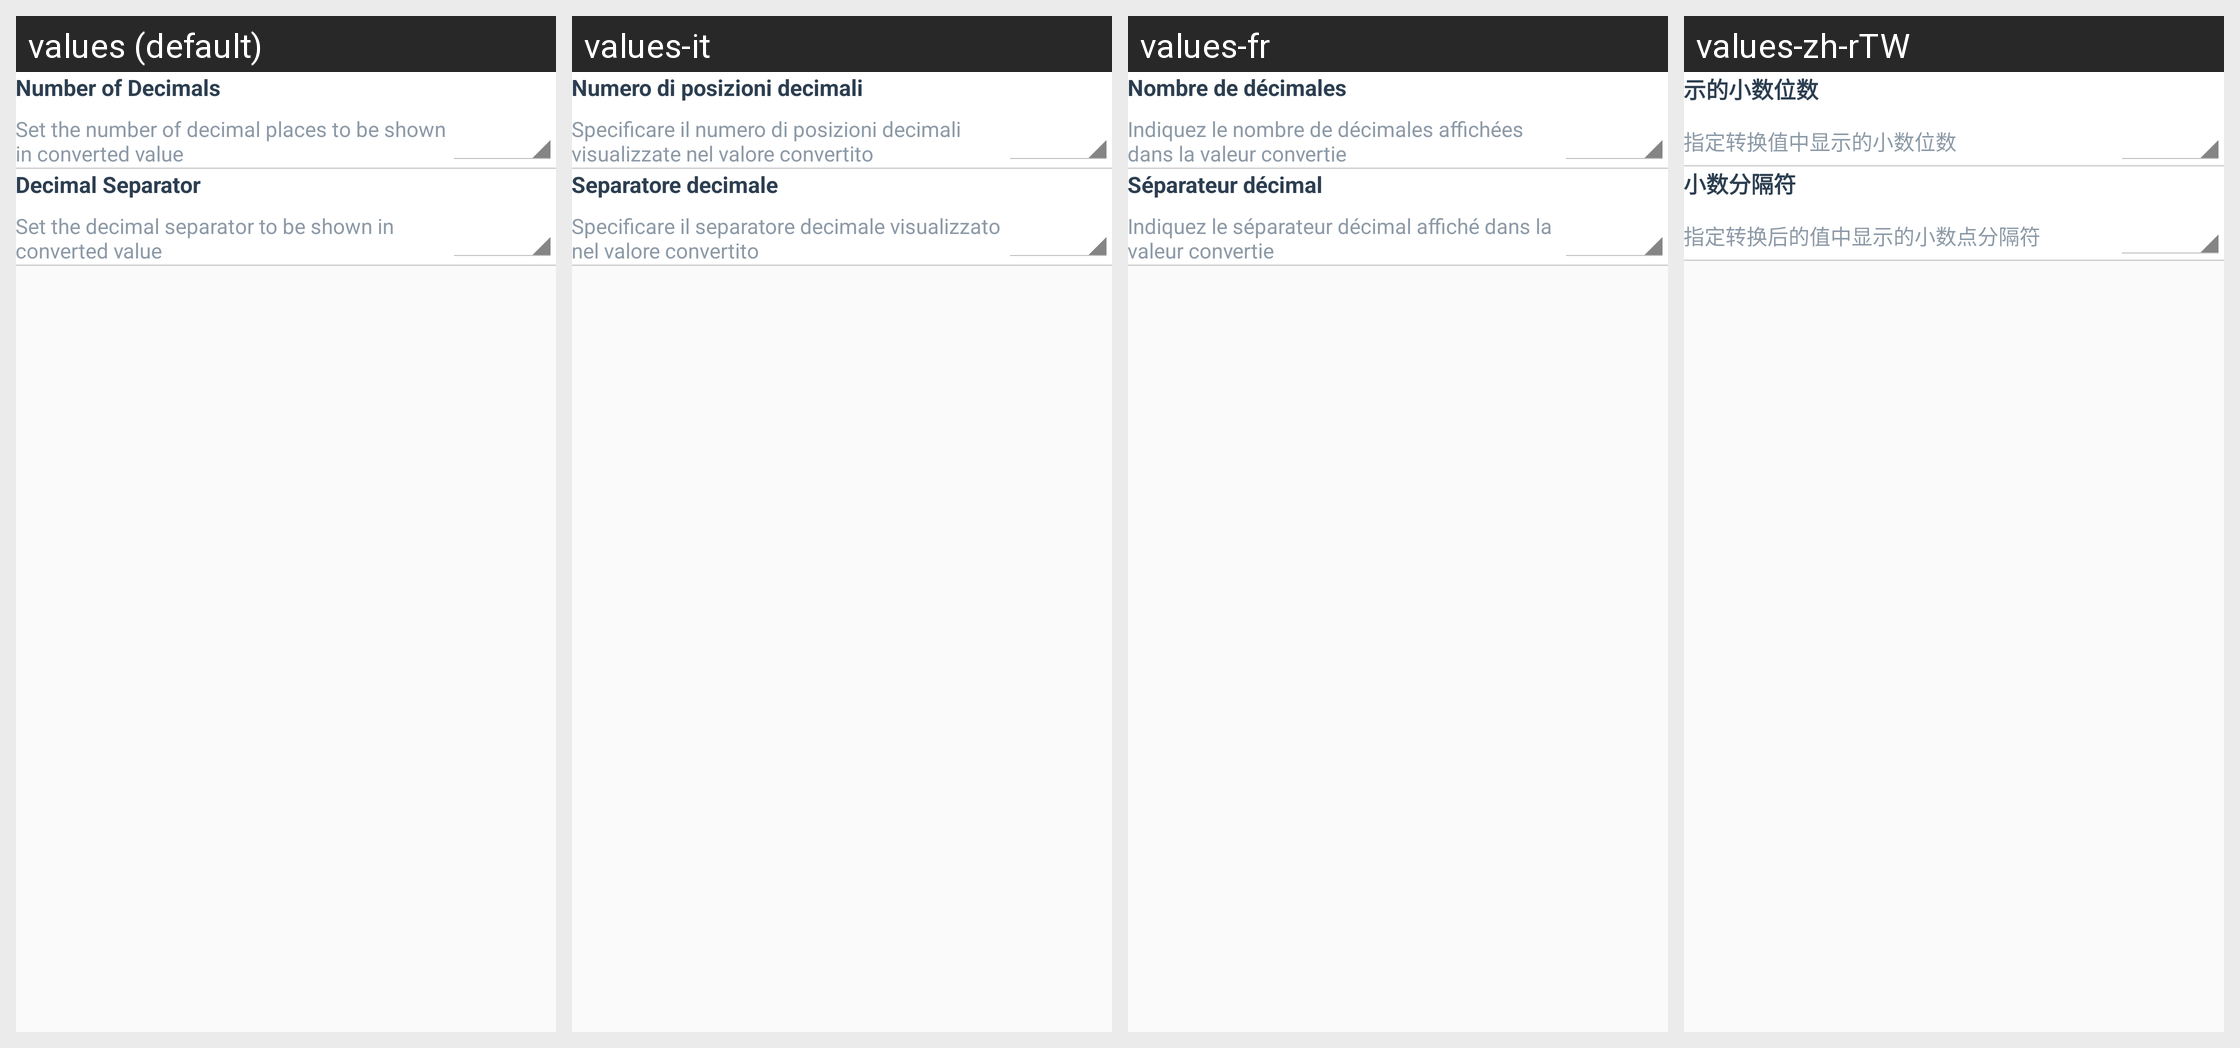

Here is an Android app screen in its default locale and in the app's own translations. Write out the translated-string differences for the strings that appear on this screen.
Android screen res/layout/settings_fragment.xml rendered under 4 locales, left to right: values (default), values-it, values-fr, values-zh-rTW. Device: Nexus 5 (rendered at 1080×1920; each locale shown at half size, 540×960, under a caption strip naming it); theme AppTheme.
Other locales in the repository, not shown: values-de, values-es, values-ja, values-ko, values-pt, values-ru, values-zh-rCN.
Strings drawn on this screen, with the default value and each locale's value (text and hints the layout hard-codes, and strings that could not be matched under every locale, appear in the picture but are not listed):

prefs_title_number_decimals
  values: Number of Decimals
  values-it: Numero di posizioni decimali
  values-fr: Nombre de décimales
  values-zh-rTW: 示的小数位数

prefs_summary_number_decimals
  values: Set the number of decimal places to be shown in converted value
  values-it: Specificare il numero di posizioni decimali visualizzate nel valore convertito
  values-fr: Indiquez le nombre de décimales affichées dans la valeur convertie
  values-zh-rTW: 指定转换值中显示的小数位数

prefs_title_decimal_separator
  values: Decimal Separator
  values-it: Separatore decimale
  values-fr: Séparateur décimal
  values-zh-rTW: 小数分隔符

prefs_summary_decimal_separator
  values: Set the decimal separator to be shown in converted value
  values-it: Specificare il separatore decimale visualizzato nel valore convertito
  values-fr: Indiquez le séparateur décimal affiché dans la valeur convertie
  values-zh-rTW: 指定转换后的值中显示的小数点分隔符
